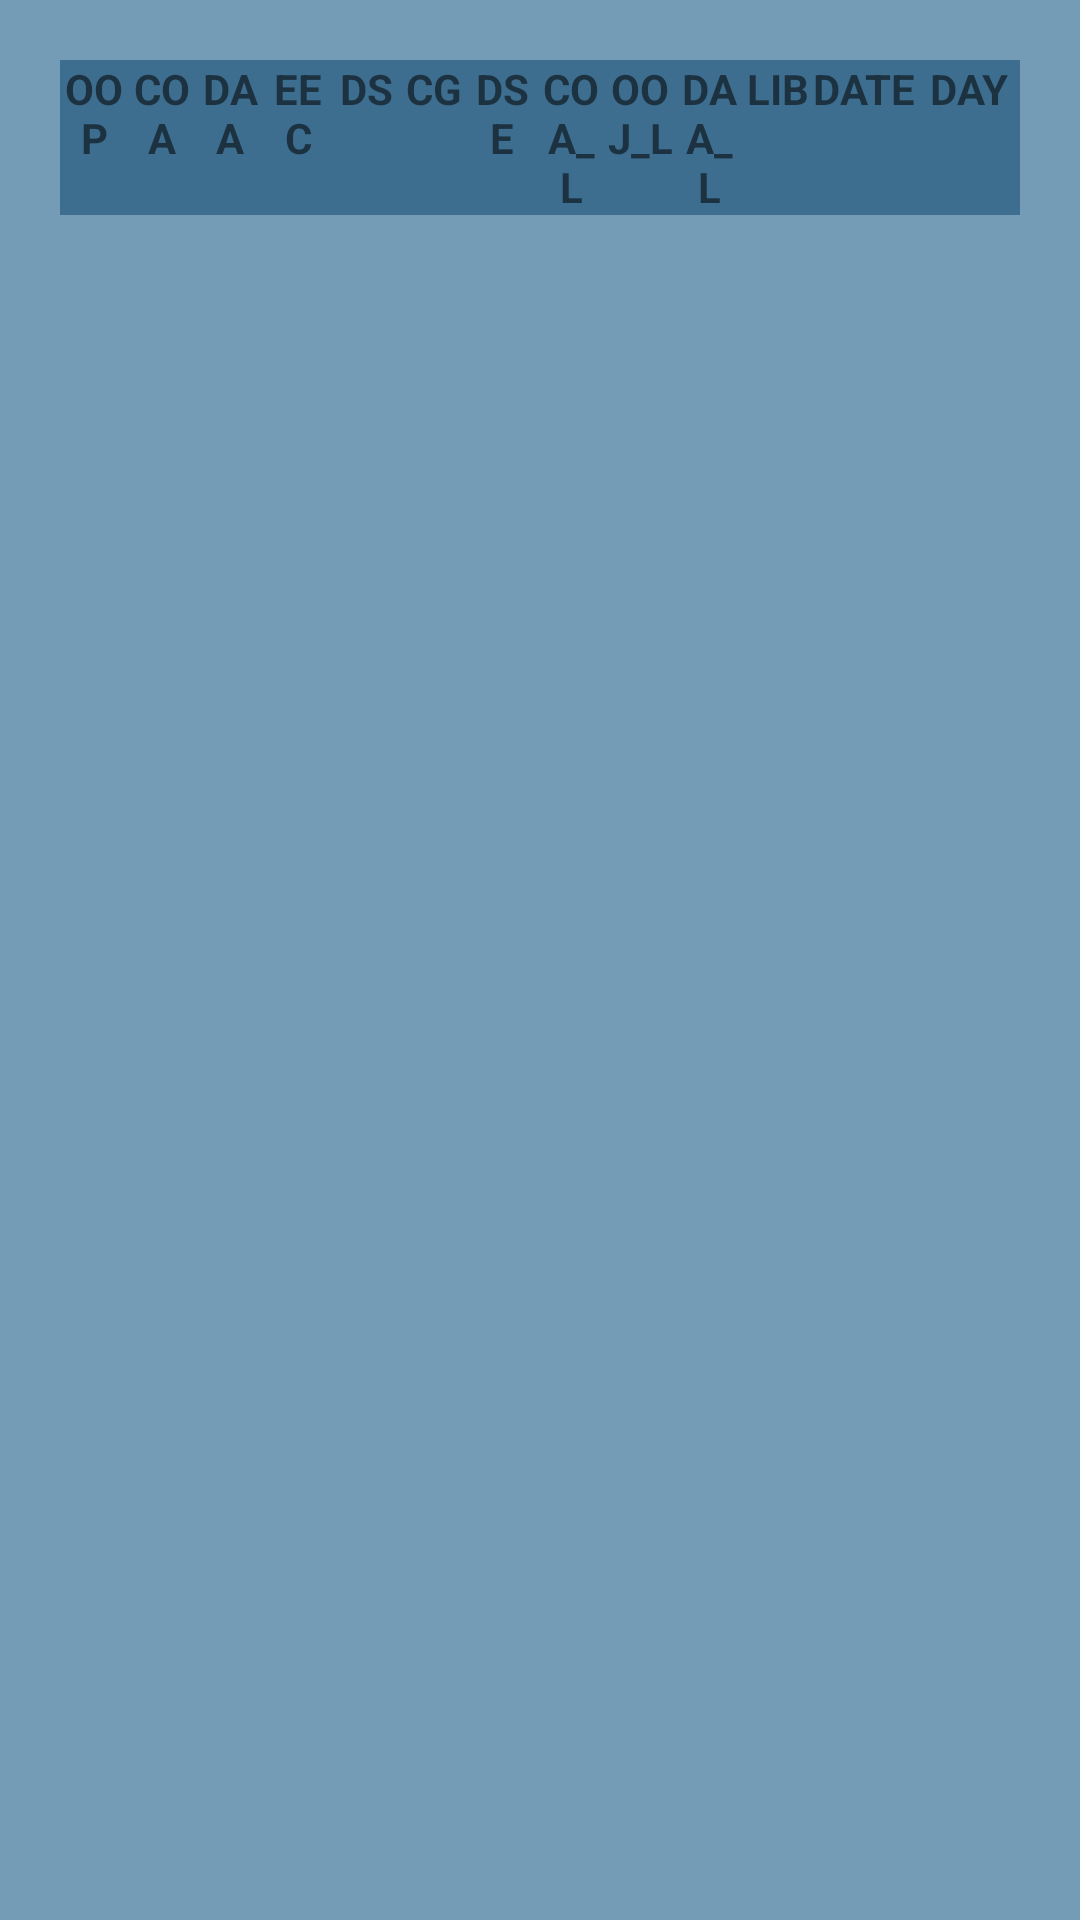

Here is an Android app screen rendered from its layout file. Give the layout XML and the strings, colors and styles it references.
<!-- AndroidManifest.xml: application theme Theme.AtEndDance -->
<!-- res/layout/activity_all_details.xml -->
<?xml version="1.0" encoding="utf-8"?>
<LinearLayout xmlns:android="http://schemas.android.com/apk/res/android"
    android:layout_width="match_parent"
    android:layout_height="match_parent"
    android:orientation="vertical"
    android:padding="20dp"
    android:background="#759CB6"
    xmlns:tools="http://schemas.android.com/tools">
    <LinearLayout
        android:background="#3E6E8F"
        android:layout_width="match_parent"
        android:layout_height="wrap_content"
        android:orientation="horizontal">
    <TextView
        android:layout_width="0dp"
        android:text="OOP"
        android:textStyle="bold"
        android:textAlignment="center"
        android:layout_height="wrap_content"
        android:layout_weight="1"
        />

    <TextView
        android:text="COA"
        android:textStyle="bold"
        android:textAlignment="center"
        android:layout_width="0dp"
        android:layout_height="wrap_content"
        android:layout_weight="1"
        />

    <TextView
        android:text="DAA"
        android:textStyle="bold"
        android:textAlignment="center"
        android:layout_width="0dp"
        android:layout_height="wrap_content"
        android:layout_weight="1"
        />

    <TextView
        android:text="EEC"
        android:textStyle="bold"
        android:textAlignment="center"
        android:layout_width="0dp"
        android:layout_height="wrap_content"
        android:layout_weight="1"
        />

    <TextView
        android:text="DS"
        android:textStyle="bold"
        android:textAlignment="center"
        android:layout_width="0dp"
        android:layout_height="wrap_content"
        android:layout_weight="1"
        />

    <TextView
        android:text="CG"
        android:textStyle="bold"
        android:textAlignment="center"
        android:layout_width="0dp"
        android:layout_height="wrap_content"
        android:layout_weight="1"
        />

    <TextView
        android:text="DSE"
        android:textStyle="bold"
        android:textAlignment="center"
        android:layout_width="0dp"
        android:layout_height="wrap_content"
        android:layout_weight="1"
        />

    <TextView
        android:text="COA_L"
        android:textStyle="bold"
        android:textAlignment="center"
        android:layout_width="0dp"
        android:layout_height="wrap_content"
        android:layout_weight="1"
        />

    <TextView
        android:text="OOJ_L"
        android:textStyle="bold"
        android:textAlignment="center"
        android:layout_width="0dp"
        android:layout_height="wrap_content"
        android:layout_weight="1"
        />
    <TextView
        android:text="DAA_L"
        android:textStyle="bold"
        android:textAlignment="center"
        android:layout_width="0dp"
        android:layout_height="wrap_content"
        android:layout_weight="1"
        />
    <TextView
        android:text="LIB"
        android:textStyle="bold"
        android:textAlignment="center"
        android:layout_width="0dp"
        android:layout_height="wrap_content"
        android:layout_weight="1"
        />
    <TextView
        android:text="DATE"
        android:textStyle="bold"
        android:textAlignment="center"
        android:layout_width="0dp"
        android:layout_height="wrap_content"
        android:layout_weight="1.5"
        />
    <TextView
        android:text="DAY"
        android:textStyle="bold"
        android:layout_width="0dp"
        android:layout_height="wrap_content"
        android:layout_weight="1.5"

        android:textAlignment="center"
        />
    </LinearLayout>

    <androidx.recyclerview.widget.RecyclerView
        android:id="@+id/recycleviewall"
        android:layout_width="match_parent"
        android:layout_height="match_parent"
        android:layout_marginTop="5dp"
        />



</LinearLayout>
<!-- resources referenced by this layout -->
<resources>
  <style name="Theme.AtEndDance" parent="Theme.MaterialComponents.DayNight.NoActionBar">
          
          <item name="android:windowFullscreen">true</item>
          <item name="colorPrimary">@color/purple_500</item>
          <item name="colorPrimaryVariant">@color/purple_700</item>
          <item name="colorOnPrimary">@color/white</item>
          
          <item name="colorSecondary">@color/teal_200</item>
          <item name="colorSecondaryVariant">@color/teal_700</item>
          <item name="colorOnSecondary">@color/black</item>
          
          <item name="android:statusBarColor" tools:targetApi="l">?attr/colorPrimaryVariant</item>
            <item name="android:windowTranslucentNavigation">true</item>
            <item name="android:windowTranslucentStatus">true</item>
          <item name="colorControlHighlight">#3D8CD1</item>
  
          
      </style>
  <color name="purple_500">#FF6200EE</color>
  <color name="purple_700">#FF3700B3</color>
  <color name="white">#FFFFFFFF</color>
  <color name="teal_200">#FF03DAC5</color>
  <color name="teal_700">#FF018786</color>
  <color name="black">#FF000000</color>
</resources>
